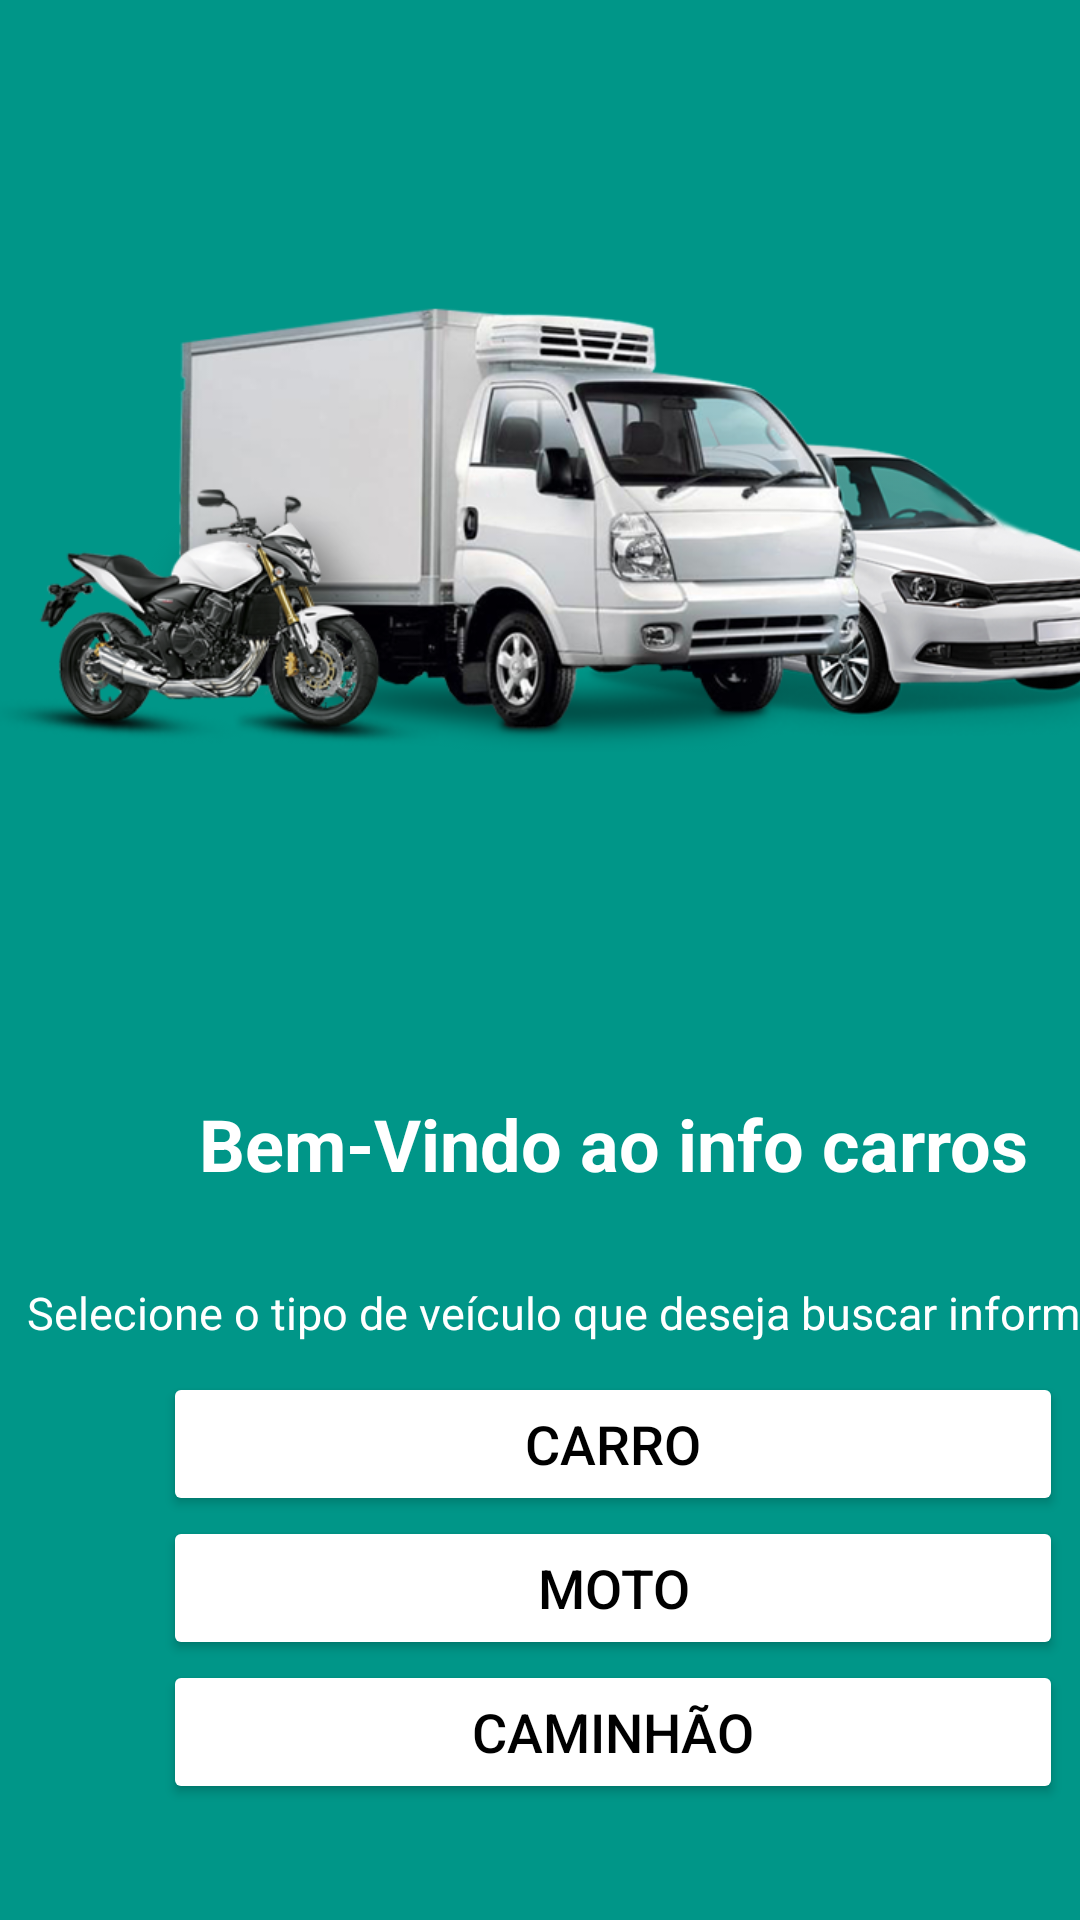

Layout XML and referenced resources for this Android screen:
<!-- AndroidManifest.xml: application theme Theme.Info_Carros_API -->
<!-- res/layout/activity_main.xml -->
<?xml version="1.0" encoding="utf-8"?>
<androidx.constraintlayout.widget.ConstraintLayout
    xmlns:android="http://schemas.android.com/apk/res/android"
    xmlns:app="http://schemas.android.com/apk/res-auto"
    xmlns:tools="http://schemas.android.com/tools"
    android:id="@+id/main"
    android:layout_width="match_parent"
    android:layout_height="match_parent"
    android:background="@color/esmerald_green"
    tools:context=".activitys.MainActivity">

    <LinearLayout
        android:layout_width="409dp"
        android:layout_height="729dp"
        android:orientation="vertical"
        tools:layout_editor_absoluteX="1dp"
        tools:layout_editor_absoluteY="1dp">

        <ImageView
            android:id="@+id/imgInicial"
            android:layout_width="match_parent"
            android:layout_height="wrap_content"
            android:layout_gravity="center"
            app:srcCompat="@drawable/img_inicial" />

        <TextView
            android:id="@+id/txtInicial"
            android:layout_width="match_parent"
            android:layout_height="wrap_content"
            android:layout_margin="30dp"
            android:text="Bem-Vindo ao info carros"
            android:textAlignment="center"
            android:textColor="@color/white"
            android:textSize="24sp"
            android:textStyle="bold" />

        <TextView
            android:id="@+id/textView"
            android:layout_width="match_parent"
            android:layout_height="30dp"
            android:text="Selecione o tipo de veículo que deseja buscar informações"
            android:textAlignment="center"
            android:textColor="@color/white"
            android:textSize="15sp" />

        <Button
            android:id="@+id/btn1"
            android:layout_width="300dp"
            android:layout_height="wrap_content"
            android:layout_gravity="center"
            android:backgroundTint="@color/white"
            android:text="Carro"
            android:textColor="#000000"
            android:textSize="18sp"
            app:cornerRadius="8dp" />

        <Button
            android:id="@+id/btn2"
            android:layout_width="300dp"
            android:layout_height="wrap_content"
            android:layout_gravity="center"
            android:backgroundTint="@color/white"
            android:text="Moto"
            android:textColor="#000000"
            android:textSize="18sp"
            app:cornerRadius="8dp" />

        <Button
            android:id="@+id/btn3"
            android:layout_width="300dp"
            android:layout_height="wrap_content"
            android:layout_gravity="center"
            android:backgroundTint="@color/white"
            android:text="Caminhão"
            android:textColor="#000000"
            android:textSize="18sp"
            app:cornerRadius="8dp" />

    </LinearLayout>
</androidx.constraintlayout.widget.ConstraintLayout>
<!-- resources referenced by this layout -->
<resources>
  <color name="esmerald_green">#009688</color>
  <color name="white">#FFFFFFFF</color>
  <!-- drawable img_inicial: png bitmap (drawable, 644216 bytes) -->
  <style name="Theme.Info_Carros_API" parent="Base.Theme.Info_Carros_API" />
  <style name="Base.Theme.Info_Carros_API" parent="Theme.Material3.DayNight.NoActionBar">
          <item name="android:statusBarColor">@color/esmerald_green</item>
      </style>
</resources>
